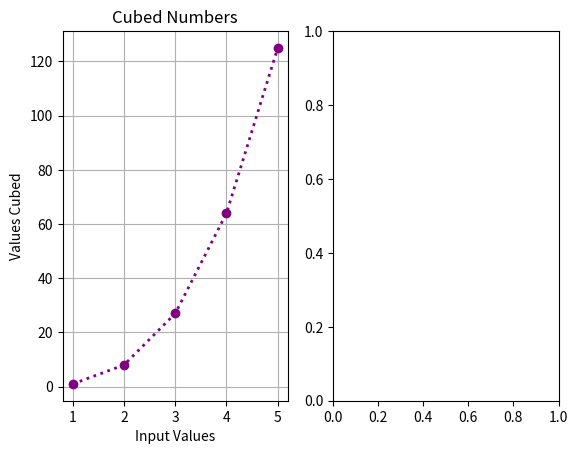

This figure's Python source: (Note: this script raises an exception after producing the figure.)
import matplotlib.pyplot as plt

cubed=[]
raised=[]
inputVal=[1,2,3,4,5]
for num in inputVal:
    cubed.append(num*num*num) 
    raised.append(num**2)


# Plot 1
ax1 = plt.subplot(1,2,1)
ax1.plot (inputVal, cubed, marker= 'o', c= 'purple', lw= '2.0', ls= ':')
plt.grid()
plt.title("Cubed Numbers")
plt.ylabel("Values Cubed")
plt.xlabel("Input Values")


# Plot 2
ax2 = plt.subplot(1,2,2)
plt.style.use("seaborn-poster")
ax2.plot(inputVal,raised, marker= 'o', c='green', lw= '2.0', ls= ':')
plt.grid()
plt.title("Numbers Raised")
plt.ylabel("Second Power")
plt.xlabel("Numbers Raised")


plt.suptitle('Fun with Numbers', c='blue', fontfamily='Comic Sans MS', fontsize= '25')
plt.subplots_adjust(top= .8, wspace= 1.5)
plt.show()